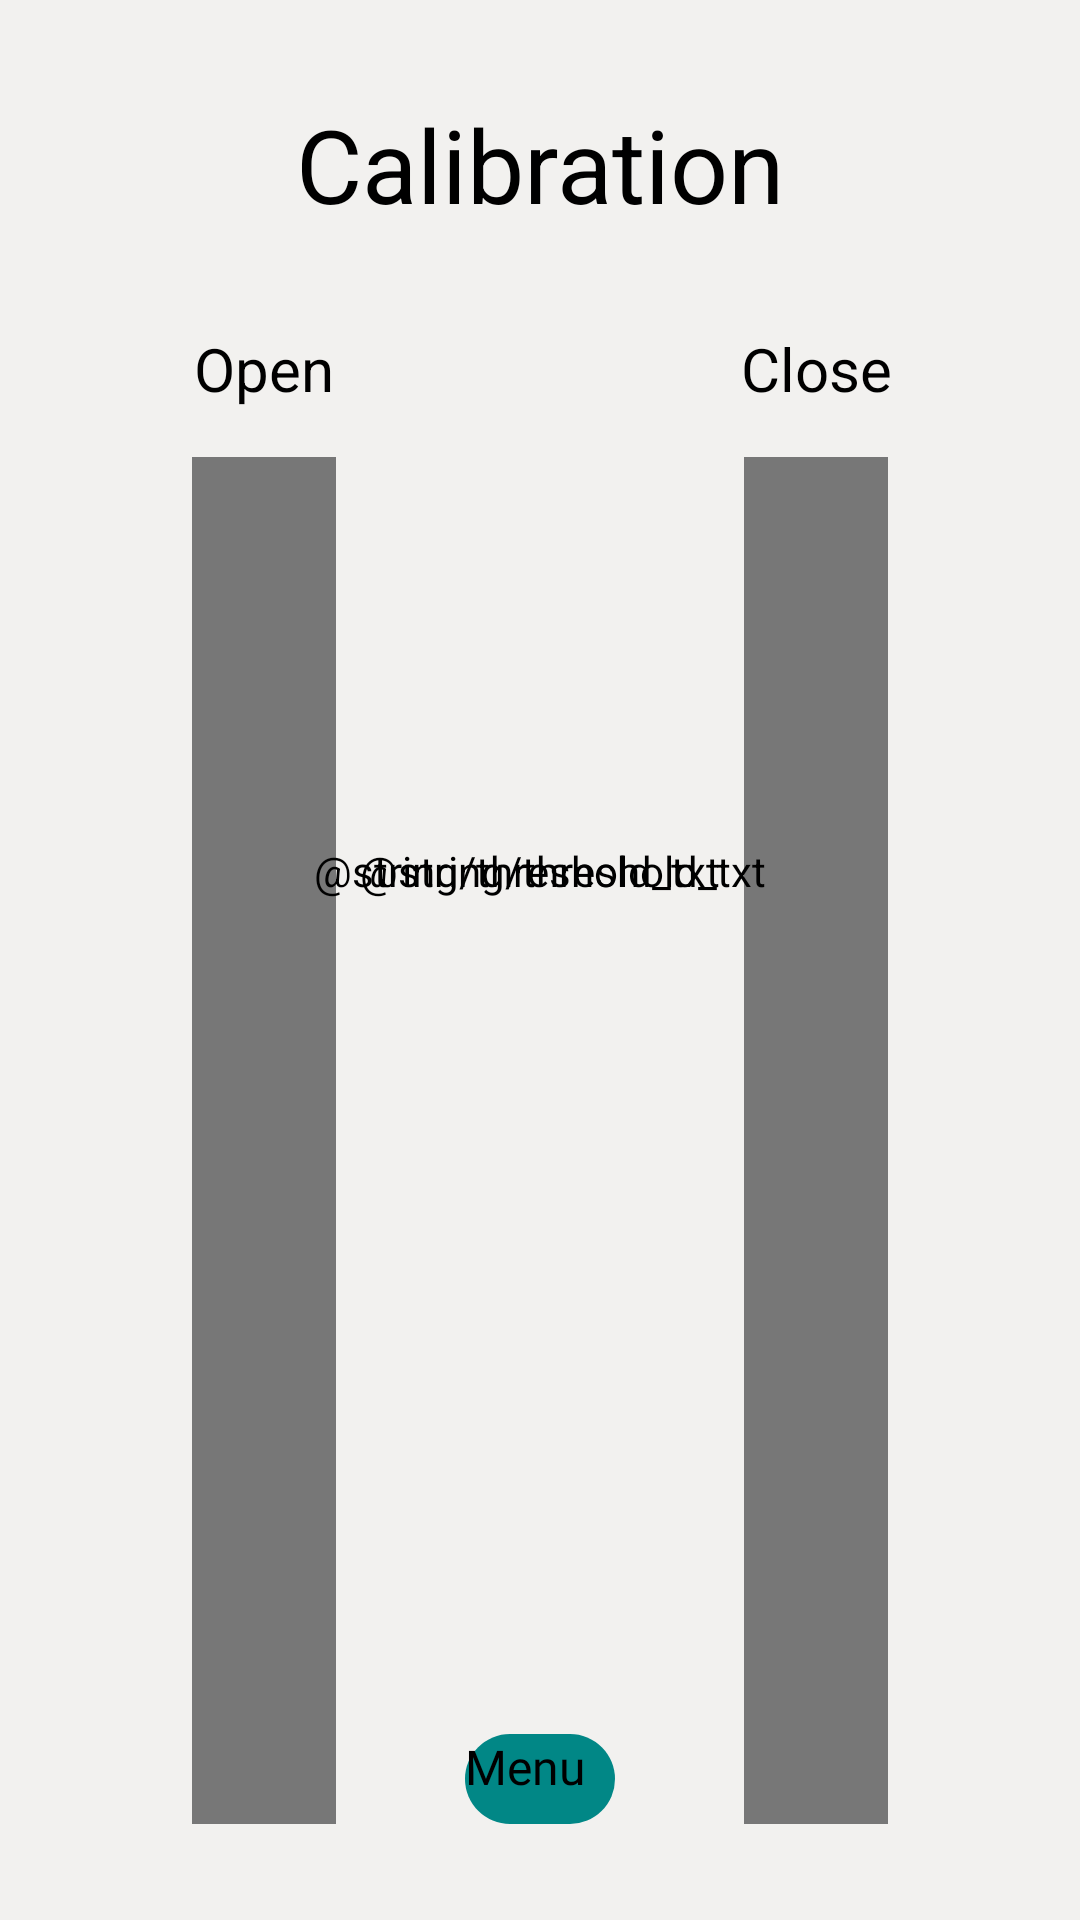

Produce the Android XML layout that renders to this screen, including the resource entries it uses.
<!-- AndroidManifest.xml: application theme Theme.MyobandCompanionApp -->
<!-- res/layout/fragment_calibration.xml -->
<?xml version="1.0" encoding="utf-8"?>
<androidx.constraintlayout.widget.ConstraintLayout xmlns:android="http://schemas.android.com/apk/res/android"
    xmlns:app="http://schemas.android.com/apk/res-auto"
    xmlns:tools="http://schemas.android.com/tools"
    android:id="@+id/calibrationLayout"
    android:layout_width="match_parent"
    android:layout_height="match_parent"
    tools:context=".CalibrationFragment" >

    <TextView
        android:id="@+id/close_tv"
        style="@style/IBMETextViewStyle"
        android:layout_width="wrap_content"
        android:layout_height="wrap_content"
        android:text="@string/close_tv_txt"
        android:textSize="20sp"
        app:layout_constraintEnd_toEndOf="@+id/bar_2"
        app:layout_constraintStart_toStartOf="@+id/bar_2"
        app:layout_constraintTop_toTopOf="@+id/open_tv" />

    <ProgressBar
        android:id="@+id/bar_2"
        style="@style/Widget.AppCompat.ProgressBar.Horizontal"
        android:layout_width="wrap_content"
        android:layout_height="0dp"
        android:layout_marginEnd="64dp"
        android:layout_marginBottom="32dp"
        android:progressDrawable="@drawable/progress_drawable_vertical"
        app:layout_constraintBottom_toBottomOf="parent"
        app:layout_constraintEnd_toEndOf="parent"
        app:layout_constraintTop_toTopOf="@+id/bar_1" />

    <TextView
        android:id="@+id/calibration_tv"
        style="@style/IBMETextViewStyle"
        android:layout_width="wrap_content"
        android:layout_height="wrap_content"
        android:layout_marginTop="32dp"
        android:text="@string/calibration_tv_txt"
        android:textSize="34sp"
        app:layout_constraintEnd_toEndOf="parent"
        app:layout_constraintStart_toStartOf="parent"
        app:layout_constraintTop_toTopOf="parent" />

    <ProgressBar
        android:id="@+id/bar_1"
        style="@style/Widget.AppCompat.ProgressBar.Horizontal"
        android:layout_width="wrap_content"
        android:layout_height="0dp"
        android:layout_marginStart="64dp"
        android:layout_marginTop="16dp"
        android:layout_marginBottom="32dp"
        android:progressDrawable="@drawable/progress_drawable_vertical"
        app:layout_constraintBottom_toBottomOf="parent"
        app:layout_constraintStart_toStartOf="parent"
        app:layout_constraintTop_toBottomOf="@+id/open_tv" />

    <TextView
        android:id="@+id/open_tv"
        style="@style/IBMETextViewStyle"
        android:layout_width="wrap_content"
        android:layout_height="wrap_content"
        android:layout_marginTop="32dp"
        android:text="@string/open_tv_txt"
        android:textSize="20sp"
        app:layout_constraintEnd_toEndOf="@+id/bar_1"
        app:layout_constraintStart_toStartOf="@+id/bar_1"
        app:layout_constraintTop_toBottomOf="@+id/calibration_tv" />

    <TextView
        android:id="@+id/textView4"
        style="@style/IBMETextViewStyle"
        android:layout_width="wrap_content"
        android:layout_height="wrap_content"
        android:layout_marginStart="8dp"
        android:layout_marginBottom="180dp"
        android:text="@string/threshold_txt"
        app:layout_constraintBottom_toBottomOf="@+id/bar_1"
        app:layout_constraintStart_toEndOf="@+id/bar_1"
        app:layout_constraintTop_toTopOf="@+id/bar_1" />

    <TextView
        android:id="@+id/textView5"
        style="@style/IBMETextViewStyle"
        android:layout_width="wrap_content"
        android:layout_height="wrap_content"
        android:layout_marginEnd="8dp"
        android:text="@string/threshold_txt"
        app:layout_constraintEnd_toStartOf="@+id/bar_2"
        app:layout_constraintTop_toTopOf="@+id/textView4" />

    <Button
        android:id="@+id/quit_calibration_btn"
        style="@style/IBMEButtonStyle"
        android:layout_width="wrap_content"
        android:layout_height="wrap_content"
        android:text="Menu"
        app:layout_constraintBottom_toBottomOf="@+id/bar_1"
        app:layout_constraintEnd_toEndOf="parent"
        app:layout_constraintStart_toStartOf="parent" />

</androidx.constraintlayout.widget.ConstraintLayout>
<!-- resources referenced by this layout -->
<resources>
  <!-- drawable progress_drawable_vertical (drawable) -->
  <?xml version="1.0" encoding="utf-8"?>
  <layer-list xmlns:android="http://schemas.android.com/apk/res/android">
      <item android:id="@android:id/background">
          <color android:color="#777" />
      </item>
      <item android:id="@android:id/progress">
          <clip
              android:clipOrientation="vertical"
              android:gravity="bottom">
              <shape>
                  <gradient
                      android:startColor="#FF0000"
                      android:centerColor="#FF0000"
                      android:endColor="#FF0000"
                      android:angle="90" />
              </shape>
          </clip>
      </item>
  </layer-list>
  <string name="calibration_tv_txt">Calibration</string>
  <string name="close_tv_txt">Close</string>
  <string name="open_tv_txt">Open</string>
  <style name="IBMEButtonStyle">
          <item name="android:background">
              @drawable/button_style
          </item>
          <item name="android:textSize">
              @dimen/button_txt_size
          </item>
          <item name="android:fontFamily">
              @font/anonymous_pro
          </item>
      </style>
  <style name="IBMETextViewStyle">
  
      </style>
  <style name="Theme.MyobandCompanionApp" parent="Theme.MaterialComponents.DayNight.DarkActionBar">
          
          <item name="colorPrimary">@color/color_primary</item>
          <item name="colorPrimaryVariant">@color/black</item>
          <item name="colorOnPrimary">@color/white</item>
          
          <item name="colorSecondary">@color/color_secondary</item>
          <item name="colorSecondaryVariant">@color/color_secondary</item>
          <item name="colorOnSecondary">@color/white</item>
          
          <item name="android:statusBarColor" tools:targetApi="l">?attr/colorPrimaryVariant</item>
          
          <item name="android:colorBackground">@color/white</item>
          <item name="actionBarStyle">@style/MyActionBar</item>
          <item name="android:textColor">@color/black</item>
          <item name="android:buttonStyle">@style/IBMEButtonStyle</item>
      </style>
  <!-- drawable button_style (drawable) -->
  <?xml version="1.0" encoding="utf-8"?>
  <selector xmlns:android="http://schemas.android.com/apk/res/android">
  <item>
      <shape android:shape="rectangle">
          <solid android:color="@color/color_primary" />
          <size android:width="50dp" android:height="30dp" />
          <corners android:radius="30dp" />
      </shape>
  </item>
  </selector>
  <dimen name="button_txt_size">16sp</dimen>
  <color name="color_primary">#FF018786</color>
  <color name="black">#FF000000</color>
  <color name="white">#FFF2F1EF</color>
  <color name="color_secondary">#FF23395d</color>
  <style name="MyActionBar">
          <item name="android:background">@color/color_secondary</item>
      </style>
</resources>
